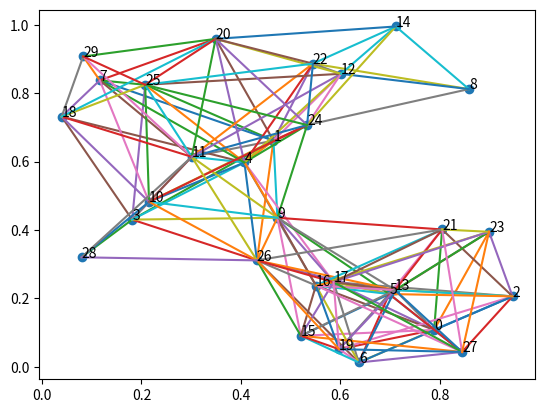
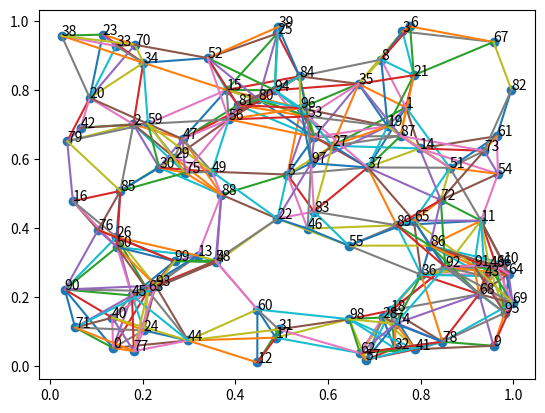

Python code for these plots, in order: (Note: this script raises an exception after producing the figures.)
# -- coding: utf-8 --
"""
Created on Sat Mar 19 18:08:24 2022
@author: Mayapache
¡PirateⒶ y difunde!
"""

'''
Biblioteca de generación aleatoria de grafos
Parte de la materia de diseño y analisis de algoritmos, CIC-IPN
Clases:
    -Grafo
        -G,V, tipo
        -Exporta Grafo
    -Vertice
        -Nombre, posición x, posición y
        -Agrega +1 a su grado
    -Arista
        -Fuente, Destino, Distancia
Funciones generadoras:
    -Gnm_Erdo_Renyi(n,m,Nom,dirigido=False,auto=False)
    -Gnp_Gilbert(n,p,Nom,dirigido=False,auto=False)
    -Gnr_Geograf_Simple(n,r,Nom,dirigido=False, auto=False)
    -Gnd_Barrbasi_Albert(n,d,Nom,dirigido=False,auto=False)
    -Gmn_Malla(n,m,Nom,dirigido=False)
    -Dorogovtsev_Mendes(n,Nom,dirigido=False)

El trabajo a futuro de cada función y clase están como comentarios
justo antes de que se definan, así como una pequeña descripción de la funcion

'''

import random
import numpy as np
import math as mt
import matplotlib.pyplot as plt
import copy
import time as tm



#---------------------DEFINICION DE CLASES-------------------

class Grafo:
    def __init__(self, nom, tipo="graph",ruta=False):
        self.Nom = nom
        self.Vert = []
        self.Aris = []
        self.Tipo = tipo
        self.Ruta = ruta
        self.Lis_aris=[]
        self.Lis_nod=[]
        self.Lis_pes_nod=[]
    def Agrega_Vertices(self,vec_ver):
        self.Vert.extend(vec_ver)
    def Agrega_Aristas(self,vec_ari):
        self.Aris.extend(vec_ari)
    def Obten_Vertices(self):
        return self.Vert
    def Obten_Aristas(self):
        return self.Aris
    #Opción de agregar más información a los vértices y a los nodos, acorde a la naturaleza del grafo generado
    #Opción de exportar en otros formatos además del .gv
    
    def Exporta_grafo(self,nombre_doc,peso_aleat=False):
        dot_str=self.Tipo+" "+self.Nom+" {\n"
        if self.Ruta:
            for i in range(len(self.Vert)):
                if i in self.Lis_nod:
                    pos_nod=self.Lis_nod.index(i)
                    dot_str+=str(self.Vert[i].Nom)+" [label=nd_"+str(self.Vert[i].Nom)+"("+str(self.Lis_pes_nod[pos_nod])+")];\n"
    #[label="hello world"]            
                else: #Si no está conectado
                    dot_str+=str(self.Vert[i].Nom)+";\n"
        else:
            for i in range(len(self.Vert)):
                dot_str+=str(self.Vert[i].Nom)+";\n"
        #********************
        if self.Tipo=="graph":
            union=" -- "
        else:
            union=" -> "
        #****************************
        if peso_aleat:
            for i in range(len(self.Aris)):
                dot_str+=str(self.Aris[i].Fue)+union+str(self.Aris[i].Des)+"[weight=\""+str(round(random.random()*4)+1)+ "\"]"+";\n"
        elif self.Ruta:
            for i in range(len(self.Aris)):
                dot_str+=str(self.Aris[i].Fue)+union+str(self.Aris[i].Des)+"[weight=\""+str(self.Aris[i].Pes)+ "\"]"+";\n"
                
        else:
            for i in range(len(self.Aris)):
                dot_str+=str(self.Aris[i].Fue)+union+str(self.Aris[i].Des)+" [color=black];\n"
        
        if self.Ruta:
            for i in range(len(self.Lis_aris)):
                dot_str+=str(self.Lis_aris[i][0])+union+str(self.Lis_aris[i][1])+" [color=red,] ;\n"
        dot_str+="}"
        with open('C:/Users/chris/Documents/Mayapachin/Primer_Sem/Algoritmos/Arch_gv_4/'+nombre_doc+'.gv', 'w') as f:
            f.write(dot_str)
        print(dot_str)


        #Agregar características de vértice
        #¿Agregar opción de posición en z? ¿Cambiar a un vector de parámetros?
class Vertice:
    def __init__(self, Nom, posx=0, posy=0, deg=0):
        self.Nom = Nom
        self.Posx = posx
        self.Posy = posy
        self.Deg = deg
        self.Peso_desde = 0
    def Obten_Nom(self):
        return self.Nom
    def Obten_Deg(self):
        return self.Deg
    def Suma_Deg(self):
        self.Deg+=1
        
        #Agregar/cambiar distancia por peso de la arista
        #¿Agregar característica de dirigida o no dirigida?
class Arista:
    def __init__(self, fue, des, dis=0,pes=0):
        self.Fue = fue
        self.Des = des
        self.Dis=dis
        self.Pes=pes
    def Obten_Fue(self):
        return self.Fue
    def Obten_Des(self):
        return self.Des
    def Obten_Fue_Des(self):
        return [self.Fue,self.Des]


#---------------------ALGORITMOS DE GENERACION DE GRAFOS-------------------


     #Función auxiliar para el geográfico
def distancia(ax,ay,bx,by):
    dis=mt.sqrt((ax-bx)**2+(ay-by)**2)
    return dis


    #Agregar limitante de m, acorde a n, auto y dirigido, pa evitar loop infinito
    #Descripción: n vértices, elegir unif al azar m pares de nodos pa unir
def Gnm_Erdo_Renyi(n,m,Nom,dirigido=False,auto=False):
    mat_ady=np.zeros((n,n),dtype=int)    
    Vert=[]
    for i in range(n):
        Vert.append(Vertice(i))
    Aris=[]
    for i in range(m):  
        while True:    
            fue=random.randint(0,n-1)
            des=random.randint(0,n-1)
            if ( (fue!=des) or auto ) and mat_ady[fue][des]==0:
                break
        mat_ady[fue][des]=1
        Aris.append(Arista(fue,des))
        if not dirigido:
            mat_ady[des][fue]=1
    if dirigido:
        Graf= Grafo(Nom,tipo="digraph")
    else:
        Graf= Grafo(Nom)
    Graf.Agrega_Vertices(Vert)
    Graf.Agrega_Aristas(Aris)
    return Graf

    #Falta dirigido=True, doble posibilidad de nodo, ida y de vuelta
    #n nodos, p probabilidad se forme o no arista entre cada par 
def Gnp_Gilbert(n,p,Nom,dirigido=False,auto=False):  
    Vert=[]
    for i in range(n):
        Vert.append(Vertice(i))
    Aris=[]
    lim=n+auto-1
    for i in range(n):
        if not dirigido:
            lim=i+auto
        for j in range(lim):
            if random.random()<=p:
                if auto or (not i==j):
                    Aris.append(Arista(i,j))
    if dirigido:
        Graf= Grafo(Nom,tipo="digraph")
    else:
        Graf= Grafo(Nom)
    Graf.Agrega_Vertices(Vert)
    Graf.Agrega_Aristas(Aris)
    return Graf

    #Dirigido ¿?, uno implica el otro 
    #¿? radios aleatorios en un rango por cada nodo, agregar caracterisitaca al vertice
    #Comentarios sirven para el ploteo
    #Descripción: n nodos, distrbuidis aleatoriamente espacio, arista para nodos a distancia<r 
def Gnr_Geograf_Simple(n,r,Nom,dirigido=False, auto=False):    
    Vert=[]
    vec_x=[]
    vec_y=[]
    Aris=[]
    plt.figure()
    for i in range (n):
        px=random.random()
        vec_x.append(px)
        py=random.random()
        vec_y.append(py)
        Vert.append(Vertice(i,posx=px,posy=py))
    plt.scatter(vec_x,vec_y)
    for i in range(n):
        plt.text(vec_x[i],vec_y[i],i)
    for i in range(n):
        for j in range(n-i-1+auto):
            dist=distancia(vec_x[i],vec_y[i],vec_x[n-j-1],vec_y[n-j-1])
            if dist<r:
                Aris.append(Arista(i,n-j-1,dis=dist))
                plt.plot([vec_x[i],vec_x[n-j-1]],[vec_y[i],vec_y[n-j-1]])
    Graf= Grafo(Nom)
    Graf.Agrega_Vertices(Vert)
    Graf.Agrega_Aristas(Aris)
    return Graf


    #Optimizar el uso del vec_v, ¿es necesario? 
    #Si es dirigido, ¿en qué dirección? (nuevo a viejo, viceversa, aleatorio?)
    #generamos nuevo nodo, probabilidad de conectar con viejos=1-grad(nviejo)/d
    #limitar d
def Gnd_Barabasi_Albert(n,d,Nom,dirigido=False,auto=False):    
    Vert=[]
    vec_v=[]
    Aris=[]
    for i in range(n): #generamos nuevo nodo
        Vert.append(Vertice(i))
        vec_v.append(0)
        for j in range (0,i): #comparamos con los viejos nodos
            p=1-vec_v[j]/d
            if random.random()<p:
                Aris.append(Arista(i,j))
                vec_v[i]+=1
                vec_v[j]+=1
                Vert[i].Suma_Deg()
                Vert[j].Suma_Deg()
    if dirigido:
        Graf= Grafo(Nom,tipo="digraph")
    else:
        Graf= Grafo(Nom)
    Graf.Agrega_Vertices(Vert)
    Graf.Agrega_Aristas(Aris)
    return Graf

    #Opción malla Hexagonal
    #Generamos n*m nodos, nodo i,j, con nodo i+1,j  y  i,j+1
def Gmn_Malla(n,m,Nom,dirigido=False,pacman=False):
    #n es el ancho, m es la altura
    Vert=[]
    Aris=[]    
    #vec_x=[]
    #vec_y=[]
    #plt.figure()
    cont=0
    for j in range(m):
        for i in range(n): #generamos nuevo nodo    
            #vec_x.append(i)
            #vec_y.append(j)
            Vert.append(Vertice(cont, posx=i, posy=j))
            cont+=1
    #plt.scatter(vec_x,vec_y)
    #for i in range(m*n):
     #   plt.text(vec_x[i],vec_y[i],i)
    #Aristas principales
    for j in range(m-1):
        for i in range(n-1):
            #plt.plot([vec_x[i+n*j],vec_x[i+1+j*n]],[vec_y[i+n*j],vec_y[i+1+j*n]])
            #plt.plot([vec_x[i+n*j],vec_x[i+n+j*n]],[vec_y[i+n*j],vec_y[i+n+j*n]])
            Aris.append(Arista(i+n*j,i+1+j*n))
            Aris.append(Arista(i+n*j,i+n+j*n))
    #Hasta la derecha
    for i in range(m-1): #n es el ancho, m es la altura
        Aris.append(Arista(n-1+i*n,2*n-1+i*n)) 
        #plt.plot([vec_x[n-1+i*n],vec_x[2*n-1+i*n]],[vec_y[n-1+i*n],vec_y[2*n-1+i*n]])
    #Hasta arriba
    for i in range(n-1): #n es el ancho, m es la altura
        Aris.append(Arista(n*(m-1)+i,n*(m-1)+i+1))
        #plt.plot([vec_x[n*(m-1)+i],vec_x[n*(m-1)+i+1]],[vec_y[n*(m-1)+i],vec_y[n*(m-1)+i+1]])
    if pacman: #si es un mundo pacman y el final es el inicio :o Ö o.o O_O
        #Conectamos derecha con izquierda
        for i in range(m):
            Aris.append(Arista(n-1+i*n,i*n))
            #plt.plot([vec_x[n-1+i*n],vec_x[i*n]],[vec_y[n-1+i*n],vec_y[i*n]])
        #Conectamos arriba con abajo
        for i in range(n):
            Aris.append(Arista(n*(m-1)+i,i))
            #plt.plot([vec_x[n*(m-1)+i],vec_x[i]],[vec_y[n*(m-1)+i],vec_y[i]])
    if dirigido:
        Graf= Grafo(Nom,tipo="digraph")
    else:
        Graf= Grafo(Nom)
    Graf.Agrega_Vertices(Vert)
    Graf.Agrega_Aristas(Aris)
    return Graf


    #Opciones de figuras iniciales
    #Acomodar/pensar si fuera dirigida
    #Descripción: Generamos tres nodos iniciales conectados entre sí, 
    #agregamos nodo y elegimos arista al azar, conectamos el nodo nuevo a 
    #cada extremo  de la arista elegida, opción a limitar el grado de los nodos
def Dorogovtsev_Mendes(n,Nom,dirigido=False,limite=0):
    Vert=[] #Vector de objetos Vertice(nom,deg=0)
    Aris=[] #Vector de objetos Arista(fue,des) # de las posiciones del vector de vertices
    #Primeros tres nodos
    for i in range(3):
        Vert.append(Vertice(i))
    Aris.append(Arista(0,1))
    Aris.append(Arista(1,2))
    Aris.append(Arista(2,0))
    if limite:
        Vert[0].Suma_Deg()
        Vert[1].Suma_Deg()
        Vert[2].Suma_Deg()
        Vert[0].Suma_Deg()
        Vert[1].Suma_Deg()
        Vert[2].Suma_Deg()
    for i in range(n-3):
        Vert.append(Vertice(i+3))
        if limite:
            bandera=True
            while bandera:
                selec=random.randint(0,len(Aris)-1)
                if Vert[Aris[selec].Obten_Fue()].Obten_Deg()<limite and Vert[Aris[selec].Obten_Des()].Obten_Deg()<limite:
                    bandera=False
        else:
            selec=random.randint(0,len(Aris)-1)
        Aris.append(Arista(i+3,Aris[selec].Obten_Fue()))
        Aris.append(Arista(i+3,Aris[selec].Obten_Des()))
        if limite:
            Vert[-1].Suma_Deg()
            Vert[-1].Suma_Deg()
            Vert[Aris[selec].Obten_Fue()].Suma_Deg()
            Vert[Aris[selec].Obten_Des()].Suma_Deg()
    if dirigido:
        Graf= Grafo(Nom,tipo="digraph")
    else:
        Graf= Grafo(Nom)
    Graf.Agrega_Vertices(Vert)
    Graf.Agrega_Aristas(Aris)
    return Graf


def Gmn_Malla_Hex(n,m,Nom,dirigido=False):
    #n es el ancho, m es la altura
    Vert=[]
    Aris=[]
    #vec_x=[]
    #vec_y=[]
    #plt.figure()
    cont=0
    for j in range(m):
        for i in range(n): #generamos nuevo nodo    
            #vec_x.append(i)
            if i%2: #Si es impar
                Vert.append(Vertice(cont, posx=i, posy=j+.5))
                #vec_y.append(j+.5)
            else:
                Vert.append(Vertice(cont, posx=i, posy=j))
                #vec_y.append(j)
            cont+=1
    #plt.scatter(vec_x,vec_y)
    #for i in range(m*n):
        #plt.text(vec_x[i],vec_y[i],i)
    
    #n es el ancho, m es la altura
    #A la derecha
    for j in range(m):
        for i in range(n-1):
            #plt.plot([vec_x[i+n*j],vec_x[i+1+j*n]],[vec_y[i+n*j],vec_y[i+1+j*n]])
            Aris.append(Arista(i+n*j,i+1+j*n))#A la derecha
    #Arriba
    for j in range(m-1):
        for i in range(n):
            #plt.plot([vec_x[i+n*j],vec_x[i+n+j*n]],[vec_y[i+n*j],vec_y[i+n+j*n]])
            Aris.append(Arista(i+n*j,i+n+j*n)) #Arriba
    
    #Los pares, abajo a la derecha
    for j in range(1,m):
        for i in range(0,n-1,2): 
            #plt.plot([vec_x[i+n*j],vec_x[i-n+j*n+1]],[vec_y[i+n*j],vec_y[i-n+j*n+1]])
            Aris.append(Arista(i+n*j,i-n+j*n+1)) #Arriba
    
    #Los impares, arriba a la derecha
    for j in range(m-1):
        for i in range(1,n-1,2): 
            #plt.plot([vec_x[i+n*j],vec_x[i+n+j*n+1]],[vec_y[i+n*j],vec_y[i+n+j*n+1]])
            Aris.append(Arista(i+n*j,i+n+j*n+1)) #Arriba
    
    
    if dirigido:
        Graf= Grafo(Nom,tipo="digraph")
    else:
        Graf= Grafo(Nom)
    Graf.Agrega_Vertices(Vert)
    Graf.Agrega_Aristas(Aris)
    return Graf

#---------------------ALGORITMOS DE ARBOLES-------------------

#optimizar/limitar la búsqueda con: forma matricial de nodos, o, grados de nodos, o lista de aristas en cada vertice
#optimizar por variables usadas
def BFS(a,s): #Búsqueda a lo Ancho, s= nodo fuente
    grf=copy.deepcopy(a)
    Vert=[]
    Aris=[]
    Vert.append(Vertice(s))
    L=[s]
    cambios=1
    agregados=1
    while cambios:
        cambios=0
        rng=range(agregados)
        agregados=0
        xagregar=[]
        for i in rng:
            popear=[]
            for j in range(len(grf.Aris)): #Para todas las aristas
                if (L[-i-1] in grf.Aris[j].Obten_Fue_Des()): #Si está
                    if grf.Aris[j].Obten_Fue_Des().index(L[-i-1]): #Si está en la 2da posición
                        otro_nodo=grf.Aris[j].Obten_Fue_Des()[0]
                    else:
                        otro_nodo=grf.Aris[j].Obten_Fue_Des()[1]
                    if (otro_nodo not in L) and (otro_nodo not in xagregar): #el otro valor no en L
                            xagregar.append(otro_nodo) #lo agregamos a L
                            Aris.append(grf.Aris[j])
                            agregados+=1
                            cambios=1
                    popear.append(j) #Arista ya revisada
            for k in range(len(popear)):
                grf.Aris.pop(popear[-k-1])
        for k in range(len(xagregar)):    
            Vert.append(Vertice(xagregar[k]))
        L.extend(xagregar)
    Nom=grf.Nom+"_BFS"
    Graf= Grafo(Nom)
    Graf.Agrega_Vertices(Vert)
    Graf.Agrega_Aristas(Aris)
    return Graf

def excava(nodo, L, grf, ari):    
    for j in range(len(grf.Aris)): #Para todas las aristas
        if nodo in grf.Aris[j].Obten_Fue_Des(): #Si está
            if grf.Aris[j].Obten_Fue_Des().index(nodo): #Si está en la 2da posición
                otro_nodo=grf.Aris[j].Obten_Fue_Des()[0]
            else:
                otro_nodo=grf.Aris[j].Obten_Fue_Des()[1]
            if otro_nodo not in L: #el otro valor no en L, nos vamos hacia allá
                ari.append(Arista(nodo,otro_nodo))
                L.append(otro_nodo)
                L,ari=excava(otro_nodo,L,grf,ari) #Nuevo nodo de posición
    return L, ari
def DFS_R(a,s):
    lista=[s]
    grf=copy.deepcopy(a)

    Aris=[]
    Vert=[]
    lista_v,Aris=excava(s,lista,grf,Aris)
    for i in range(len(lista_v)):
        Vert.append(Vertice(lista[i]))
    Nom=grf.Nom+"_DFS_R"
    Graf= Grafo(Nom)
    Graf.Agrega_Vertices(Vert)
    Graf.Agrega_Aristas(Aris)
    return Graf


def DFS_I(a,s):    
    grf=copy.deepcopy(a)
    L=[s]
    Vert=[]
    Vert.append(Vertice(s))
    Aris=[]
    pos=0
    while pos<len(L):
        nodo=L[pos]
        for j in range(len(grf.Aris)): #Para todas las aristas
            if nodo in grf.Aris[j].Obten_Fue_Des(): #Si está
                if grf.Aris[j].Obten_Fue_Des().index(nodo): #Si está en la 2da posición
                    otro_nodo=grf.Aris[j].Obten_Fue_Des()[0]
                else:
                    otro_nodo=grf.Aris[j].Obten_Fue_Des()[1]
                if otro_nodo not in L: #el otro valor no en L, nos vamos hacia allá
                    L=[otro_nodo]+L
                    Aris.append(Arista(nodo,otro_nodo))
                    Vert.append(Vertice(otro_nodo))
                    suma=0
                    pos=0
                    break
        pos+=suma
        suma=1
    Nom=grf.Nom+"_DFS_I"
    Graf= Grafo(Nom)
    Graf.Agrega_Vertices(Vert)
    Graf.Agrega_Aristas(Aris)
    return Graf
    
def Dijikstra(a):
    grf=copy.deepcopy(a)
    #dijikstra
    Nu_vert=len(grf.Vert)
    origen=round(random.random()*(Nu_vert-1))
            #Empieza árbol de expansión mínima
    #Creamos matriz de vertices
    mat_vert=np.zeros((Nu_vert,Nu_vert),dtype=int)
    for i in range(len(a.Aris)):
        mat_vert[a.Aris[i].Fue][a.Aris[i].Des]=a.Aris[i].Pes
        mat_vert[a.Aris[i].Des][a.Aris[i].Fue]=a.Aris[i].Pes
    #inicializamos :D
    lis_nod_rec=[origen] #Lista de nodos ya reconocidos
    lis_nod_rec_pes=[0] # Lista de los pesos de los nodos ya reconocidos
    lis_ari_rec=[] #Lista de Aristas reconocidas
    lis_nod_ady=np.asarray(np.where(mat_vert[origen]>0)[0])     #Lista de nodos adyacentes a los ya reconocidos
    lis_ari_ady=[]  #Lista de aristas adyacentes
    for i in range(len(lis_nod_ady)):
        lis_ari_ady.append([origen,lis_nod_ady[i]])
    lis_pes_ari_ady=mat_vert[origen][lis_nod_ady]   #Lista de los pesos de las aristas adyacentes
    lis_pes_nod_ady=mat_vert[origen][lis_nod_ady]   #Lista de los pesos de los nodos adyacentes
    
    #Quitamos los pesos que dan a lo que hay en la lsita de aristas recorridas :D
    for i in range(Nu_vert):
        mat_vert[origen][i]=0
        mat_vert[i][origen]=0    

    while len(lis_nod_ady): #Mientras hayan nodos por explorar
        selec=np.where(lis_pes_nod_ady==min(lis_pes_nod_ady))[0] #encontramos el de menor peso :DD
        selec=selec[0]
        #Actualizamos los recorridos al agregar el de menor peso
        lis_ari_rec.append(lis_ari_ady[selec])
        lis_nod_rec.append(lis_nod_ady[selec])
        lis_nod_rec_pes.append(lis_pes_nod_ady[selec])
        
        #Actualizamos adyacencias,nodos, aristas, peso aristas, peso nodos
        #primero vemos lo nuevo
        nod_selec=lis_nod_ady[selec]
        lis_nod_nue=np.where(mat_vert[nod_selec]>0)[0]
        lis_ari_nue=[]
        for i in range(len(lis_nod_nue)):
            lis_ari_nue.append([nod_selec,lis_nod_nue[i]])
        lis_pes_ari_nue=mat_vert[nod_selec][lis_nod_nue]
        lis_pes_nod_nue=lis_pes_ari_nue+lis_pes_nod_ady[selec]
        #Ahora sí actualizamos listas :D con el menoooor    
        for i in range(len(lis_nod_nue)):
            if lis_nod_nue[i] not in lis_nod_ady: #si son nodos completamente nuevos...
                lis_nod_ady=np.append(lis_nod_ady,lis_nod_nue[i])
                lis_ari_ady.append(lis_ari_nue[i])
                lis_pes_ari_ady=np.append(lis_pes_ari_ady,lis_pes_ari_nue[i])
                lis_pes_nod_ady=np.append(lis_pes_nod_ady,lis_pes_nod_nue[i])
            else:       #si el nodo ya estaba conectado por otro lado
                disputa=np.where(lis_nod_ady==lis_nod_nue[i])[0] #encontramos la posición de disputa
                disputa=disputa[0]
                if lis_pes_nod_ady[disputa]>lis_pes_nod_nue[i]: #si el peso por el nuevo camino es menor...
                    lis_ari_ady[disputa]=lis_ari_nue[i]
                    lis_pes_nod_ady[disputa]=lis_pes_nod_nue[i]
                    lis_pes_ari_ady[disputa]=lis_pes_ari_nue[i]
        #Quitamos de la matriz pa no repetirts
        for i in range(Nu_vert):
            mat_vert[nod_selec][i]=0
            mat_vert[i][nod_selec]=0

        #Quitamos de las adyecencias lo seleccionado :D
        lis_nod_ady=np.delete(lis_nod_ady,selec)
        lis_ari_ady.pop(selec)
        lis_pes_nod_ady=np.delete(lis_pes_nod_ady,selec)
        lis_pes_ari_ady=np.delete(lis_pes_ari_ady,selec)    
    #Encontramos ahora el camino, marcando las aristas  y vertices, empezando por el final
    #y para atrás, buscando el de menor costo :D    
    #rut_ari=[]
    #inicializamos ruta de las aristas
    '''
    for i in range(len(lis_ari_rec)):
        if lis_ari_rec[i][1]==destino:
            rut_ari.append(lis_ari_rec[i])    
    while rut_ari[-1][0]!=origen:
        for i in range(len(lis_ari_rec)):
            if lis_ari_rec[i][1]==rut_ari[-1][0]:
                rut_ari.append(lis_ari_rec[i])    
                '''
    #Colocamos los datos en el grafo
    grf.Nom=grf.Nom+"_"+str(origen)
    grf.Ruta=True
    grf.Lis_aris=lis_ari_rec
    grf.Lis_nod=lis_nod_rec
    grf.Lis_pes_nod=lis_nod_rec_pes
    return grf

    #Optimizar el doble for >:0, ver kruskal_I
def Prim(a):
    grf=copy.deepcopy(a)
    
    #Creamos vector de aristas
    aris_p=[]
    for i in range(len(grf.Aris)):
        aris_p.append([grf.Aris[i].Fue,grf.Aris[i].Des,grf.Aris[i].Pes])
    aris_p.sort(key=elige_peso)
    
    # Agregamos a menos de que se genere un ciclo ¿?
    #vector de conjunto unido :D
    T=[]
    vec_ari_n=[]
    #Inicializamos :D
    T.append(aris_p[0][0])
    T.append(aris_p[0][1])
    vec_ari_n.append([aris_p[0][0],aris_p[0][1]])
    pes_exp=aris_p[0][2]
    aris_p.pop(0)
    
    for i in range(len(grf.Aris)):
        for j in range(len(aris_p)):
            p_T=aris_p[j][0] in T
            s_T=aris_p[j][1] in T
            if p_T and s_T:
                aris_p.pop(j)
                break
            elif p_T and not s_T:
                T.append(aris_p[j][1])
                vec_ari_n.append([aris_p[j][0],aris_p[j][1]])
                pes_exp+=aris_p[j][2]
                aris_p.pop(j)
                break
            elif not p_T and s_T:
                T.append(aris_p[j][0])
                vec_ari_n.append([aris_p[j][0],aris_p[j][1]])
                pes_exp+=aris_p[j][2]
                aris_p.pop(j)
                break
    
    grf.Nom=grf.Nom+"_Prim_"+str(pes_exp)
    grf.Ruta=True
    grf.Lis_aris=vec_ari_n
    return grf


# Kruskal Directo
def Kruskal_D(a):
    grf=copy.deepcopy(a)
    
    #Creamos vector de aristas
    aris_p=[]
    for i in range(len(grf.Aris)):
        aris_p.append([grf.Aris[i].Fue,grf.Aris[i].Des,grf.Aris[i].Pes])
    aris_p.sort(key=elige_peso)
    # Agregamos a menos de que se genere un ciclo ¿?
    #vector de conjunto unido :D
    T=[]
    vec_ari_n=[]
    #Inicializamos :D
    T.append([aris_p[0][0],aris_p[0][1]]) #El primer conjunto
    
    vec_ari_n.append([aris_p[0][0],aris_p[0][1]])
    pes_exp=aris_p[0][2]
    aris_p.pop(0)
    for i in range(len(grf.Aris)):
        for j in range(len(aris_p)):
            igual=False
            p_T=False
            s_T=False
            ind_p=0
            ind_s=0
            for k in range(len(T)):        
                p_T=(aris_p[j][0] in T[k]) or p_T
                if aris_p[j][0] in T[k]:
                    ind_p=k
                if aris_p[j][1] in T[k]:
                    ind_s=k
                s_T=(aris_p[j][1] in T[k]) or s_T
                igual=((aris_p[j][0] in T[k]) and (aris_p[j][1] in T[k])) or igual
    
            if p_T and s_T and igual: #Si están en el mismo conjunto...
                aris_p.pop(j)   #pa fuera
                break
            elif p_T and s_T and not igual: #Si estan en dif. conjuntos
                T[ind_p].extend(T[ind_s])   #Juntamos los conjuntos
                T.pop(ind_s)
                vec_ari_n.append([aris_p[j][0],aris_p[j][1]])
                pes_exp+=aris_p[j][2]
                aris_p.pop(j)
                break
            elif p_T and not s_T:   #Si primero ya en conjunto
                T[ind_p].extend([aris_p[j][1]])
                vec_ari_n.append([aris_p[j][0],aris_p[j][1]])
                pes_exp+=aris_p[j][2]
                aris_p.pop(j)
                break
            elif not p_T and s_T:   #Si segundo ya en conjunto
                T[ind_p].extend([aris_p[j][0]]) 
                vec_ari_n.append([aris_p[j][0],aris_p[j][1]])
                pes_exp+=aris_p[j][2]
                aris_p.pop(j)
                break
    grf.Nom=grf.Nom+"_KrD_"+str(pes_exp)
    grf.Ruta=True
    grf.Lis_aris=vec_ari_n
    return grf

def Kruskal_I(a):
    grf=copy.deepcopy(a)
    #Creamos vector de aristas
    aris_p=[]
    for i in range(len(grf.Aris)):
        aris_p.append([grf.Aris[i].Fue,grf.Aris[i].Des,grf.Aris[i].Pes,i])
    aris_p.sort(reverse=True,key=elige_peso)
    
    actual=copy.deepcopy(b)
    g_aux=DFS_I(actual,0)
    vert_conec=len(g_aux.Vert)
    j=0
    while len(aris_p)!=(vert_conec-1) :
        prueba=copy.deepcopy(actual)
        prueba.Aris.pop(aris_p[j][3])
        g_aux=DFS_R(prueba,0)
        if len(g_aux.Vert)==vert_conec: # si no se altera el valor
            actual=copy.deepcopy(prueba)
            #Actualizar aris_p
            for k in range(len(aris_p)):
                if aris_p[k][3]>aris_p[j][3]:
                    aris_p[k][3]=aris_p[k][3]-1
            aris_p.pop(j)
        else:
            j+=1
    pes_exp=0
    vec_ari_n=[]
    for i in range(len(aris_p)):
        pes_exp+=aris_p[i][2]
        vec_ari_n.append([aris_p[i][0],aris_p[i][1]])
    grf.Nom=grf.Nom+"_KrI_"+str(pes_exp)
    grf.Ruta=True
    grf.Lis_aris=vec_ari_n
    return grf

def elige_peso(elem):
    return elem[2]
def Pesos_aleat(a,pes_max):    
    grf=copy.deepcopy(a)
    for i in range(len(grf.Aris)):
        grf.Aris[i].Pes=int(round(random.random()*(pes_max-1))+1)
    return grf
    


#a=Gnm_Erdo_Renyi(100,150,"Primer_matriiiiz",dirigido=True,auto=True)
#a=Gnp_Gilbert(100,.07,"bb_aleatorio",dirigido=True,auto=True)
#a=Gnr_Geograf_Simple(100,.3,"Espacialigrafo")

#a=Gnr_Geograf_Simple(600,.07,"Espacialigrafo")

#a=Gnd_Barabasi_Albert(200,7,"Grafo_Barbaro")
#b=Pesos_aleat(a, 60)

#c=Prim(b)
#d=Kruskal_I(b)
#e=Kruskal_D(b)

#a=Gmn_Malla(30,30,"Mallita",dirigido=False,pacman=True)

#a=Gmn_Malla(5,5,"Mallita",dirigido=False)

#a=Dorogovtsev_Mendes(30,"Triangulitos",limite=5)
#a=Gmn_Malla_Hex(30,30,"Mallita_Hex_2",dirigido=False)
#a.Exporta_grafo(a.Nom,peso_aleat=True)


#**** ZONA DE MODIFICACION  *****


#a=Dijikstra(a)
#a.Exporta_grafo(a.Nom)



Grafos=[]
Grafos.append(Gnm_Erdo_Renyi(30,100,"Gnm_Erdo_Renyi_n30_m100")) #420
Grafos.append(Gnm_Erdo_Renyi(100,400,"Gnm_Erdo_Renyi_n100_m400")) #4900

Grafos.append(Gnp_Gilbert(30,.2,"Gnp_Gilbert_n30_p20"))
Grafos.append(Gnp_Gilbert(100,.07,"Gnp_Gilbert_n100_p07"))

Grafos.append(Gnr_Geograf_Simple(30,.4,"Gnr_Geograf_Sim_n30_r40"))
Grafos.append(Gnr_Geograf_Simple(100,.2,"Gnr_Geograf_Sim_n100_r30"))

Grafos.append(Gnd_Barabasi_Albert(30,3,"Gnd_Barabasi_Albert_n30_d3"))
Grafos.append(Gnd_Barabasi_Albert(100,5,"Gnd_Barabasi_Albert_n100_d5"))

Grafos.append(Gmn_Malla(7,7,"Gmn_Malla_n7_m7"))
Grafos.append(Gmn_Malla(25,5,"Gmn_Malla_n25_m5"))

Grafos.append(Dorogovtsev_Mendes(30,"Dorogovtsev_Mendes_30"))
Grafos.append(Dorogovtsev_Mendes(100,"Dorogovtsev_Mendes_100"))

for i in range(len(Grafos)):
    Grafos[i]=Pesos_aleat(Grafos[i],100)
    Grafos[i].Exporta_grafo(Grafos[i].Nom)
    a=Prim(Grafos[i])
    b=Kruskal_D(Grafos[i])
    c=Kruskal_I(Grafos[i])
    a.Exporta_grafo(a.Nom)
    b.Exporta_grafo(b.Nom)
    c.Exporta_grafo(c.Nom)
    




#https://www.programiz.com/python-programming/methods/list/sort 
